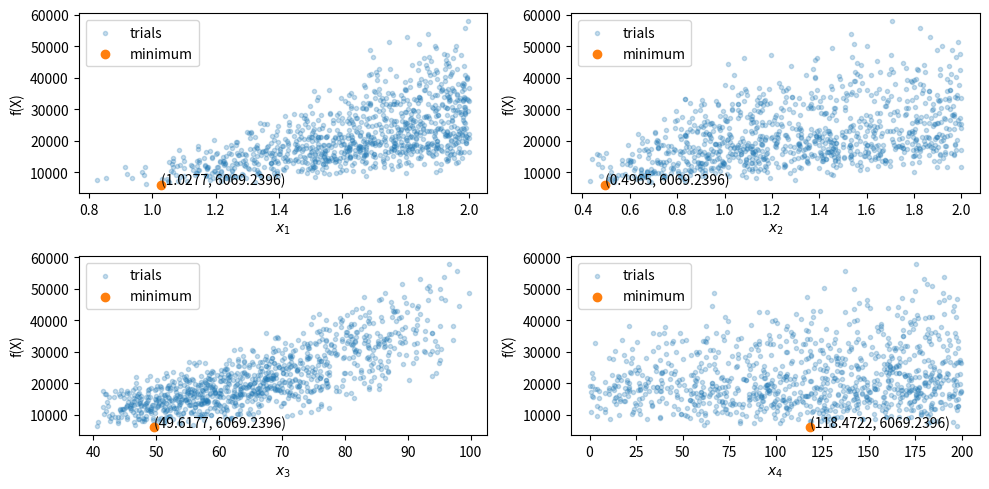
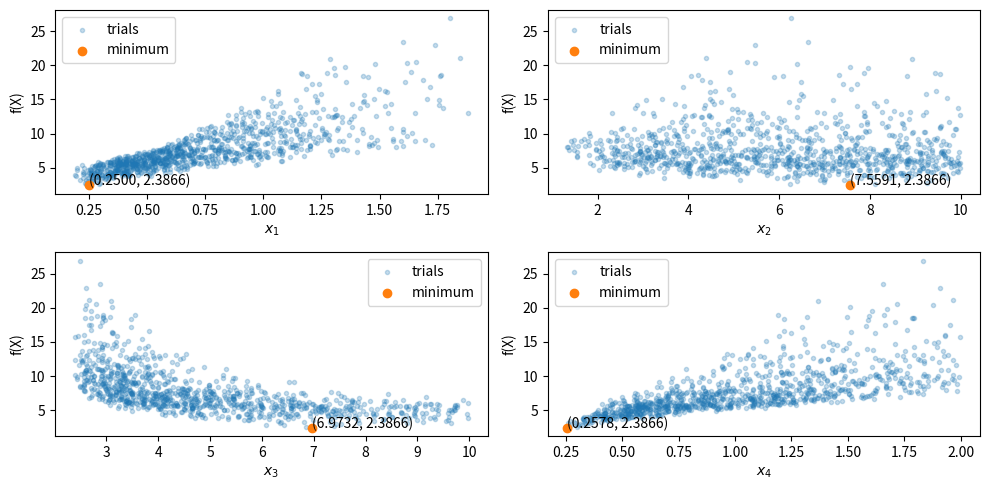
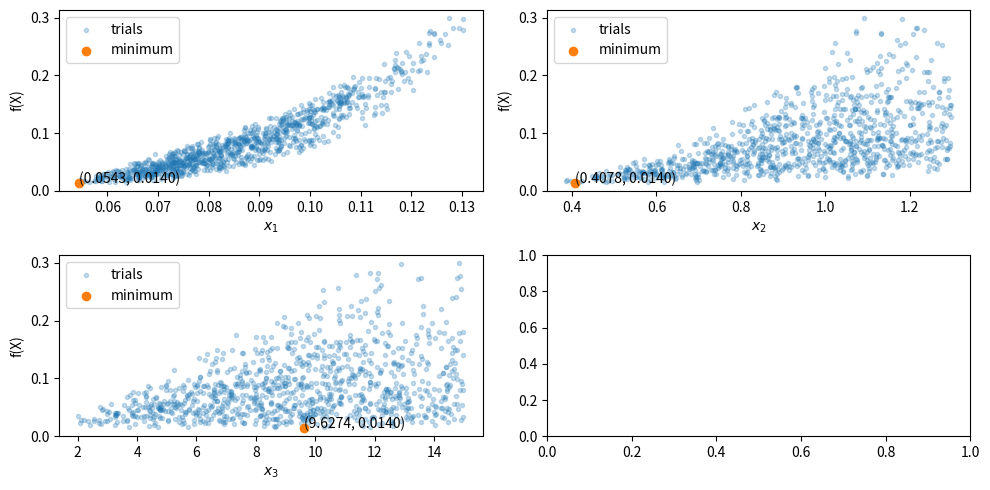

Source code (Python) for these figures, in order:
import numpy as np
import matplotlib.pyplot as plt
import numpy.random


def save_plot(X, Y, min_x, min_y, plot_title, rows=2, cols=2, n_plots=4):
    fig, axs = plt.subplots(rows, cols, figsize=(10, 5))
    axs = axs.reshape(rows * cols)
    for i in range(n_plots):
        axs[i].scatter(X[:, i], Y, marker='.', label='trials', color='#1f77b440')
        axs[i].scatter(min_x[i], min_y, label='minimum', color='#ff7f0e')

        axs[i].annotate(f'({min_x[i]:.04f}, {min_y:.04f})', (min_x[i], min_y))
        axs[i].set_xlabel(f'$x_{i + 1}$')
        axs[i].set_ylabel(f'f(X)')
        axs[i].legend()
    fig.tight_layout()
    fig.title = plot_title
    plt.show()
    fig.savefig(plot_title.replace(' ', '_') + '.png')


def print_problem_solution(problem_title, min_x, min_y, gs):
    print(problem_title)
    print(f'min_x = {min_x}')
    print(f'min_y = {min_y}')
    for i, g in enumerate(gs, 1):
        print(f'g{i}(X) = {g(min_x):.04f}')
    print()


def problem1(N):
    rng = numpy.random.RandomState(828)

    def objective(X):
        x1, x2, x3, x4 = X

        r = 0.6224 * x1 * x3 * x4 + 1.7781 * x2 * x3 ** 2 - 1300 + 3.1661 * x1 ** 2 * x4 + 19.84 * x1 ** 2 * x3
        return r

    def g1(X):
        x1, x2, x3, x4 = X

        return -x1 + 0.0193 * x3

    def g2(X):
        x1, x2, x3, x4 = X

        return -x2 + 0.00954 * x3

    def g3(X):
        x1, x2, x3, x4 = X

        return -np.pi * x3 ** 2 * x4 - 1.3333 * np.pi * x3 ** 3 + 1296000

    def g4(X):
        x1, x2, x3, x4 = X

        return x4 - 240

    X = np.zeros([N, 4])
    for i in range(N):
        while True:
            x = np.array([
                rng.uniform(0.0625, 2),
                rng.uniform(0.0625, 2),
                rng.uniform(10, 100),
                rng.uniform(0, 200),
            ])
            if all([g1(x) <= 0, g2(x) <= 0, g3(x) <= 0, g4(x) <= 0]):
                X[i] = x
                break

    Y = np.apply_along_axis(objective, 1, X)

    min_index = np.argmin(Y)
    min_x = X[min_index]
    min_y = Y[min_index]

    save_plot(X, Y, min_x, min_y, "problem 1 output")
    print_problem_solution("Problem 1:", min_x, min_y, [g1, g2, g3, g4])


def problem2(N, i=0):
    rng = numpy.random.RandomState(828)

    P = 6000
    L = 14
    G = 12 * 10 ** 6
    E = 30 * 10 ** 6
    max_shear_stress = 13600
    max_normal_stress = 30000
    max_deflection = 0.25

    def get_normal_stress(X):
        x1, x2, x3, x4 = X

        normal_stress = (4 * P * L) / (x4 * x3 ** 2)
        return normal_stress

    def get_shear_stress(X):
        x1, x2, x3, x4 = X

        M = P * (L + x2 / 2)
        R = np.sqrt(x2 ** 2 / 4 + ((x1 + x3) / 2) ** 2)
        J = 2 * (x1 * x2 / np.sqrt(2) * (x2 ** 2 / 12 + ((x1 + x3) / 2) ** 2))

        t1 = P / (np.sqrt(2) * x1 * x2)
        t2 = M * R / J

        shear_stress = np.sqrt(t1 ** 2 + 2 * t1 * t2 * x2 / (2 * R) + t2 ** 2)

        return shear_stress

    def get_deflection(X):
        x1, x2, x3, x4 = X

        deflection = (4 * P * L) / (E * x3 ** 3 * x4)
        return deflection

    def get_buckling_load(X):
        x1, x2, x3, x4 = X

        buckling_load = 4.013 * np.sqrt(E * G * (x3 ** 2 * x4 ** 6 / 36)) * (
                1 - (x3 / (2 * L)) * np.sqrt(E / (4 * G))) / L ** 2
        return buckling_load

    def objective(X):
        x1, x2, x3, x4 = X

        cost = 1.1047 * x1 ** 2 * x2 + 0.04811 * x3 * x4 * (14 + x2)
        return cost

    def g1(X):
        return get_shear_stress(X) - max_shear_stress

    def g2(X):
        return get_normal_stress(X) - max_normal_stress

    def g3(X):
        x1, x2, x3, x4 = X

        return x1 - x4

    def g4(X):
        x1, x2, x3, x4 = X

        return 0.10471 * x1 ** 2 + 0.04811 * x3 * x4 * (14 + x2) - 5

    def g5(X):
        x1, x2, x3, x4 = X

        return 0.125 - x1

    def g6(X):
        return get_deflection(X) - max_deflection

    def g7(X):
        return P - get_buckling_load(X)

    X = np.zeros([N, 4])
    for i in range(N):
        while True:
            x = np.array([
                rng.uniform(0.1, 2),
                rng.uniform(0.1, 10),
                rng.uniform(0.1, 10),
                rng.uniform(0.1, 2),
            ])
            if all([g1(x) <= 0, g2(x) <= 0, g3(x) <= 0, g4(x) <= 0, g5(x) <= 0, g6(x) <= 0, g7(x) <= 0]):
                X[i] = x
                break

    Y = np.apply_along_axis(objective, 1, X)

    min_index = np.argmin(Y)
    min_x = X[min_index]
    min_y = Y[min_index]

    save_plot(X, Y, min_x, min_y, "problem 2 output")
    print_problem_solution("Problem 2:", min_x, min_y, [g1, g2, g3, g4, g5, g6, g7])


def problem3(N):
    rng = numpy.random.RandomState(828)

    def objective(X):
        x1, x2, x3 = X

        volume = (x3 + 2) * x2 * x1 ** 2
        return volume

    def g1(X):
        x1, x2, x3 = X

        return 1 - ((x2 ** 3 * x3) / (71785 * x1 ** 4))

    def g2(X):
        x1, x2, x3 = X

        return (4 * x2 ** 2 - x1 * x2) / (12566 * (x2 * x1 ** 3 - x1 ** 4)) + 1 / (5108 * x1 ** 2) - 1

    def g3(X):
        x1, x2, x3 = X

        return 1 - 140.45 * x1 / (x2 ** 2 * x3)

    def g4(X):
        x1, x2, x3 = X

        return ((x1 + x2) / 1.5) - 1

    X = np.zeros([N, 3])
    for i in range(N):
        while True:
            x = np.array([
                rng.uniform(0.05, 2),
                rng.uniform(0.25, 1.3),
                rng.uniform(2, 15),
            ])

            if all([g1(x) <= 0, g2(x) <= 0, g3(x) <= 0, g4(x) <= 0]):
                X[i] = x
                break

    Y = np.apply_along_axis(objective, 1, X)

    min_index = np.argmin(Y)
    min_x = X[min_index]
    min_y = Y[min_index]

    save_plot(X, Y, min_x, min_y, "problem 3 output", n_plots=3)
    print_problem_solution("Problem 3:", min_x, min_y, [g1, g2, g3, g4])


if __name__ == '__main__':
    problem1(1_000)
    problem2(1_000)
    problem3(1_000)

